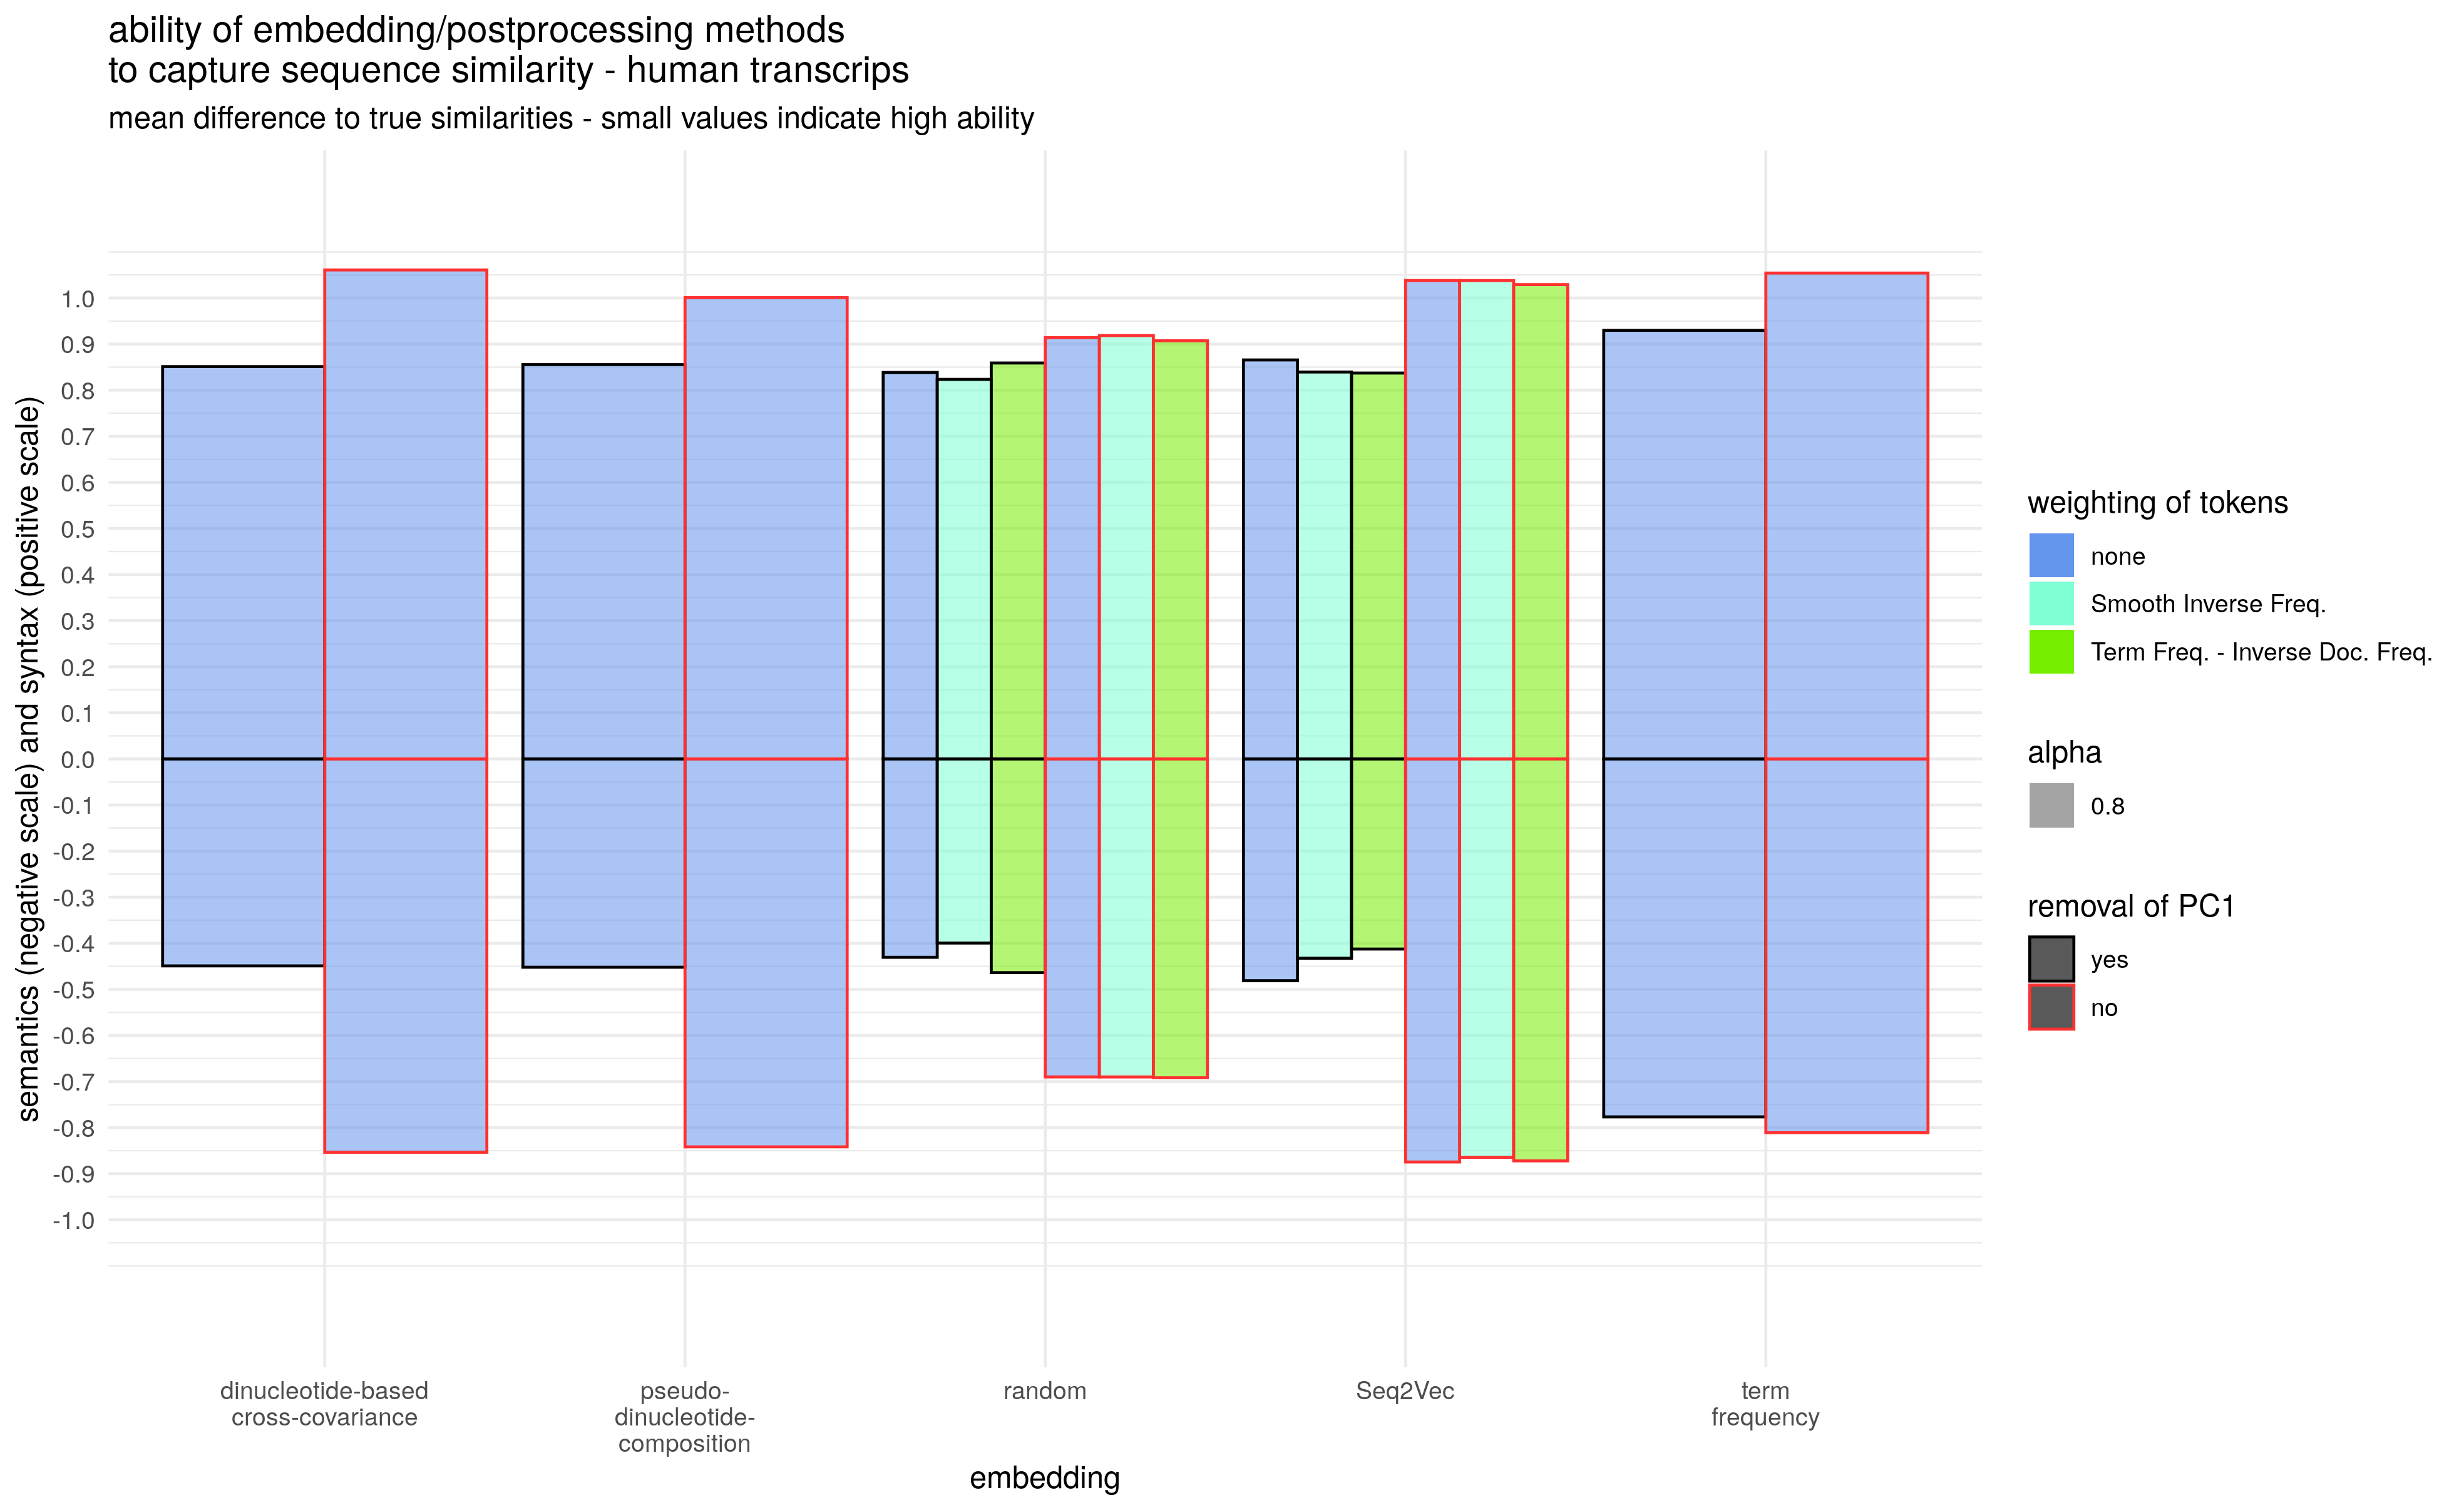

Source data for this figure (header and first rows):
embedding, weighting, PC1_removal, property, value, SD
dinucleotide-based?cross-covariance, none, CCR, syntax, 0.8511, 1.15
dinucleotide-based?cross-covariance, none, none, syntax, 1.061, 0.8971
pseudo-?dinucleotide-?composition, none, CCR, syntax, 0.8554, 1.155
pseudo-?dinucleotide-?composition, none, none, syntax, 1.001, 0.8967
random, none, CCR, syntax, 0.8385, 1.157
random, SIF, CCR, syntax, 0.8234, 1.169
random, SIF, none, syntax, 0.9185, 0.6711
random, TFIDF, CCR, syntax, 0.8589, 1.153
random, TFIDF, none, syntax, 0.9073, 0.666
random, none, none, syntax, 0.914, 0.6676
Seq2Vec, none, CCR, syntax, 0.8656, 1.144
Seq2Vec, SIF, CCR, syntax, 0.8394, 1.161
Seq2Vec, SIF, none, syntax, 1.038, 0.8856
Seq2Vec, TFIDF, CCR, syntax, 0.8371, 1.169
Seq2Vec, TFIDF, none, syntax, 1.029, 0.8764
Seq2Vec, none, none, syntax, 1.038, 0.8834
term?frequency, none, CCR, syntax, 0.9298, 0.9931
term?frequency, none, none, syntax, 1.054, 0.8591
dinucleotide-based?cross-covariance, none, CCR, semantics, -0.4491, 1.33
dinucleotide-based?cross-covariance, none, none, semantics, -0.8535, 1.022
pseudo-?dinucleotide-?composition, none, CCR, semantics, -0.452, 1.329
pseudo-?dinucleotide-?composition, none, none, semantics, -0.8417, 1.054
random, none, CCR, semantics, -0.4305, 1.337
random, SIF, CCR, semantics, -0.3995, 1.348
random, SIF, none, semantics, -0.69, 0.6302
random, TFIDF, CCR, semantics, -0.4637, 1.325
random, TFIDF, none, semantics, -0.6917, 0.6279
random, none, none, semantics, -0.69, 0.6308
Seq2Vec, none, CCR, semantics, -0.4812, 1.317
Seq2Vec, SIF, CCR, semantics, -0.4324, 1.336
Seq2Vec, SIF, none, semantics, -0.8645, 0.9945
Seq2Vec, TFIDF, CCR, semantics, -0.4126, 1.344
Seq2Vec, TFIDF, none, semantics, -0.872, 1.004
Seq2Vec, none, none, semantics, -0.8745, 0.9891
term?frequency, none, CCR, semantics, -0.7766, 1.145
term?frequency, none, none, semantics, -0.8109, 0.929
